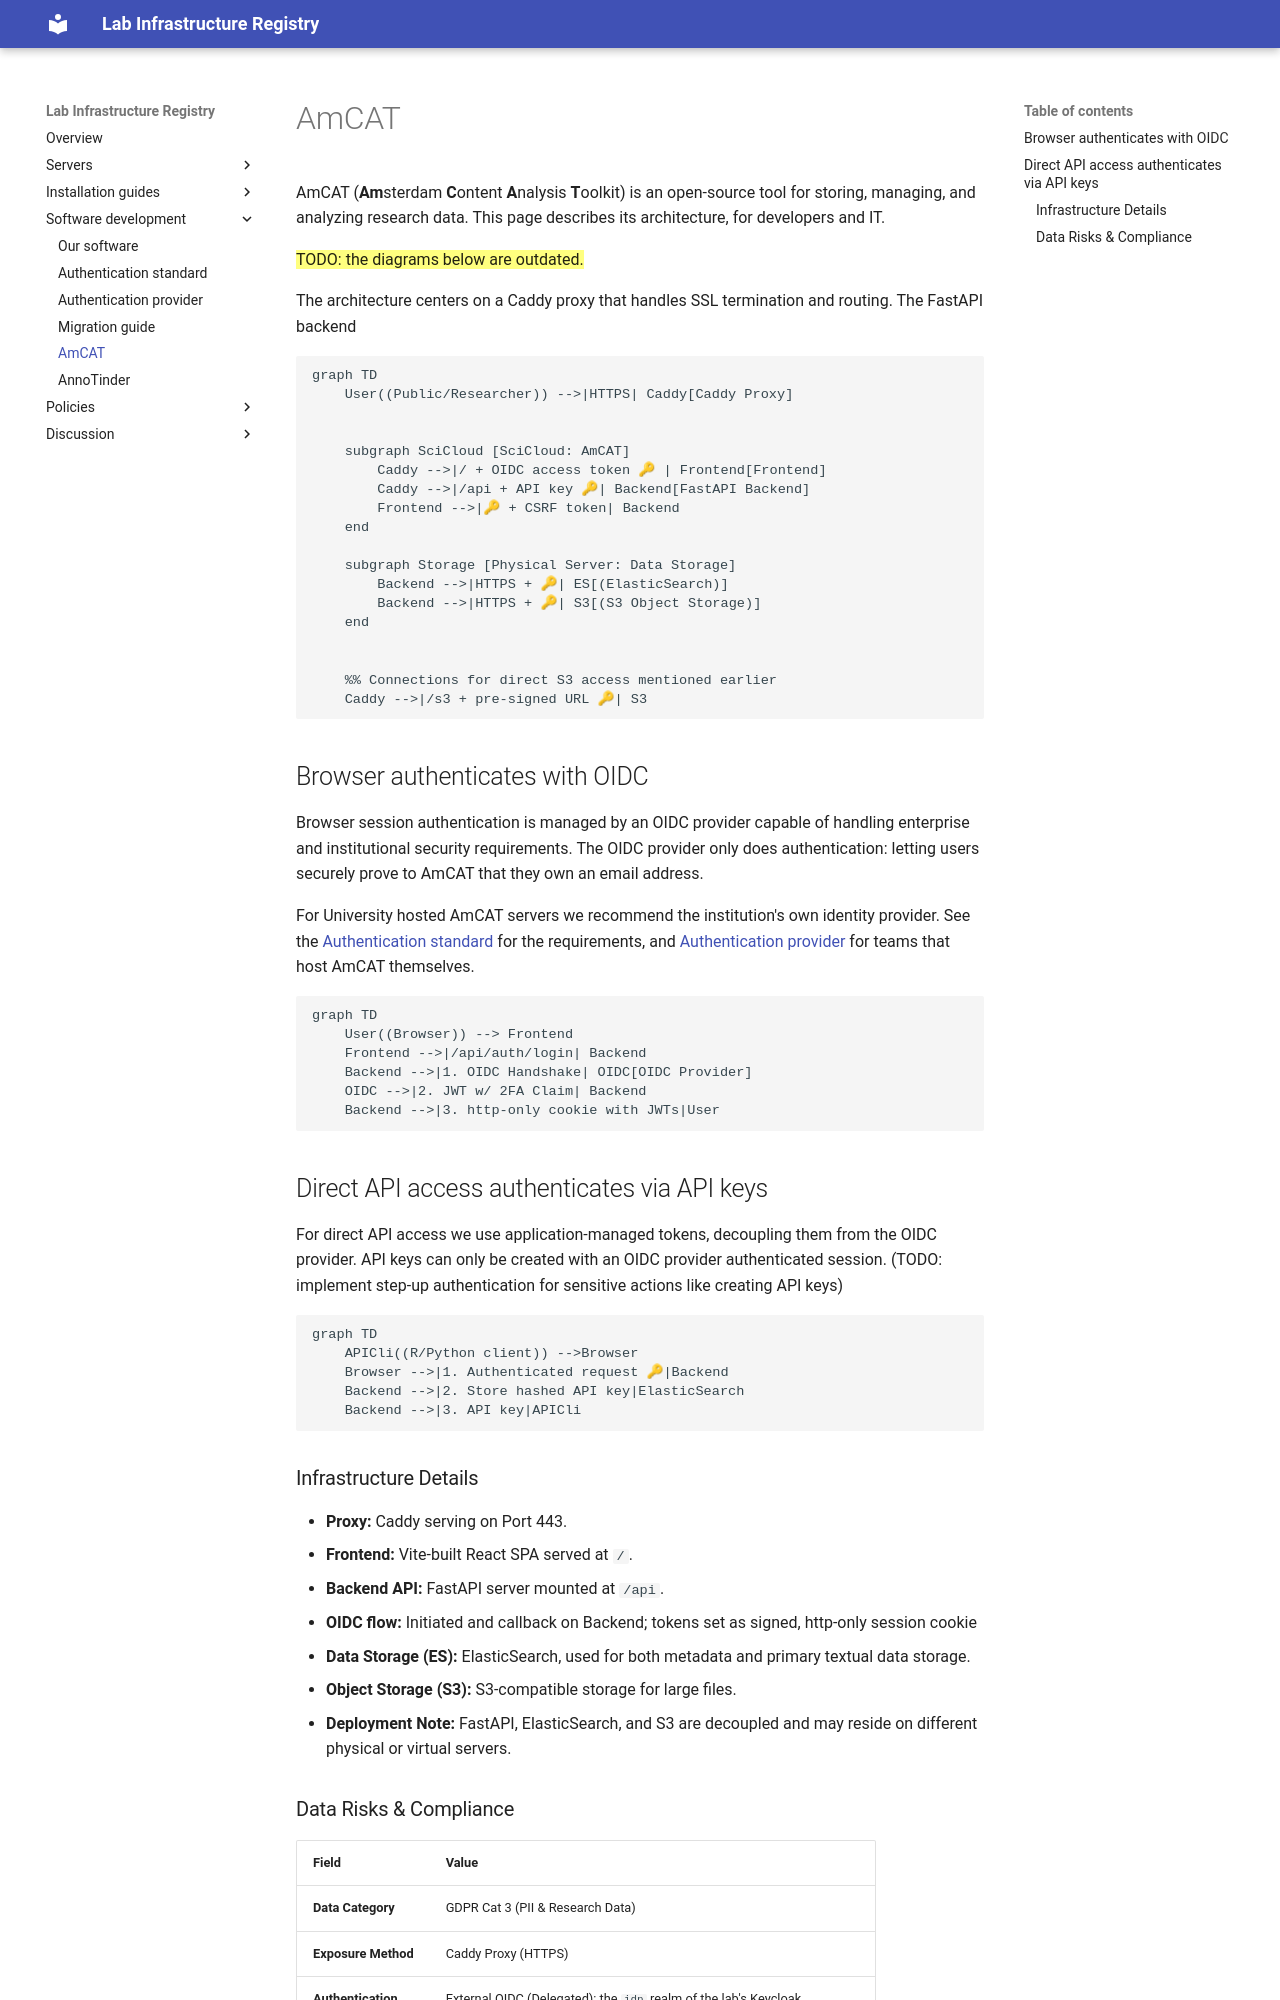

repository: kasperwelbers/societal-analytics-lab-infra · page: amcat/index.html · generator: mkdocs

# AmCAT

AmCAT (**Am**sterdam **C**ontent **A**nalysis **T**oolkit) is an open-source tool for storing, managing, and analyzing research data. This page describes its architecture, for developers and IT.

==TODO: the diagrams below are outdated.==


The architecture centers on a Caddy proxy that handles SSL termination and routing. The FastAPI backend 

```mermaid
graph TD
    User((Public/Researcher)) -->|HTTPS| Caddy[Caddy Proxy]
    
    
    subgraph SciCloud [SciCloud: AmCAT]
        Caddy -->|/ + OIDC access token 🔑 | Frontend[Frontend]
        Caddy -->|/api + API key 🔑| Backend[FastAPI Backend]
        Frontend -->|🔑 + CSRF token| Backend
    end

    subgraph Storage [Physical Server: Data Storage]
        Backend -->|HTTPS + 🔑| ES[(ElasticSearch)]
        Backend -->|HTTPS + 🔑| S3[(S3 Object Storage)]
    end

    
    %% Connections for direct S3 access mentioned earlier
    Caddy -->|/s3 + pre-signed URL 🔑| S3
```

## Browser authenticates with OIDC

Browser session authentication is managed by an OIDC provider capable of handling enterprise and institutional security requirements. 
The OIDC provider only does authentication: letting users securely prove to AmCAT that they own an email address.

For University hosted AmCAT servers we recommend the institution's own identity provider.
See the [Authentication standard](./auth.md) for the requirements, and [Authentication provider](./auth-install.md) for teams that host AmCAT themselves.

```mermaid
graph TD
    User((Browser)) --> Frontend
    Frontend -->|/api/auth/login| Backend
    Backend -->|1. OIDC Handshake| OIDC[OIDC Provider]
    OIDC -->|2. JWT w/ 2FA Claim| Backend
    Backend -->|3. http-only cookie with JWTs|User
```

## Direct API access authenticates via API keys

For direct API access we use application-managed tokens, decoupling them from the OIDC provider. 
API keys can only be created with an OIDC provider authenticated session. 
(TODO: implement step-up authentication for sensitive actions like creating API keys)

```mermaid
graph TD
    APICli((R/Python client)) -->Browser
    Browser -->|1. Authenticated request 🔑|Backend 
    Backend -->|2. Store hashed API key|ElasticSearch
    Backend -->|3. API key|APICli
```



### Infrastructure Details
* **Proxy:** Caddy serving on Port 443.
* **Frontend:** Vite-built React SPA served at `/`.
* **Backend API:** FastAPI server mounted at `/api`.
* **OIDC flow:** Initiated and callback on Backend; tokens set as signed, http-only session cookie
* **Data Storage (ES):** ElasticSearch, used for both metadata and primary textual data storage.
* **Object Storage (S3):** S3-compatible storage for large files.
* **Deployment Note:** FastAPI, ElasticSearch, and S3 are decoupled and may reside on different physical or virtual servers.
